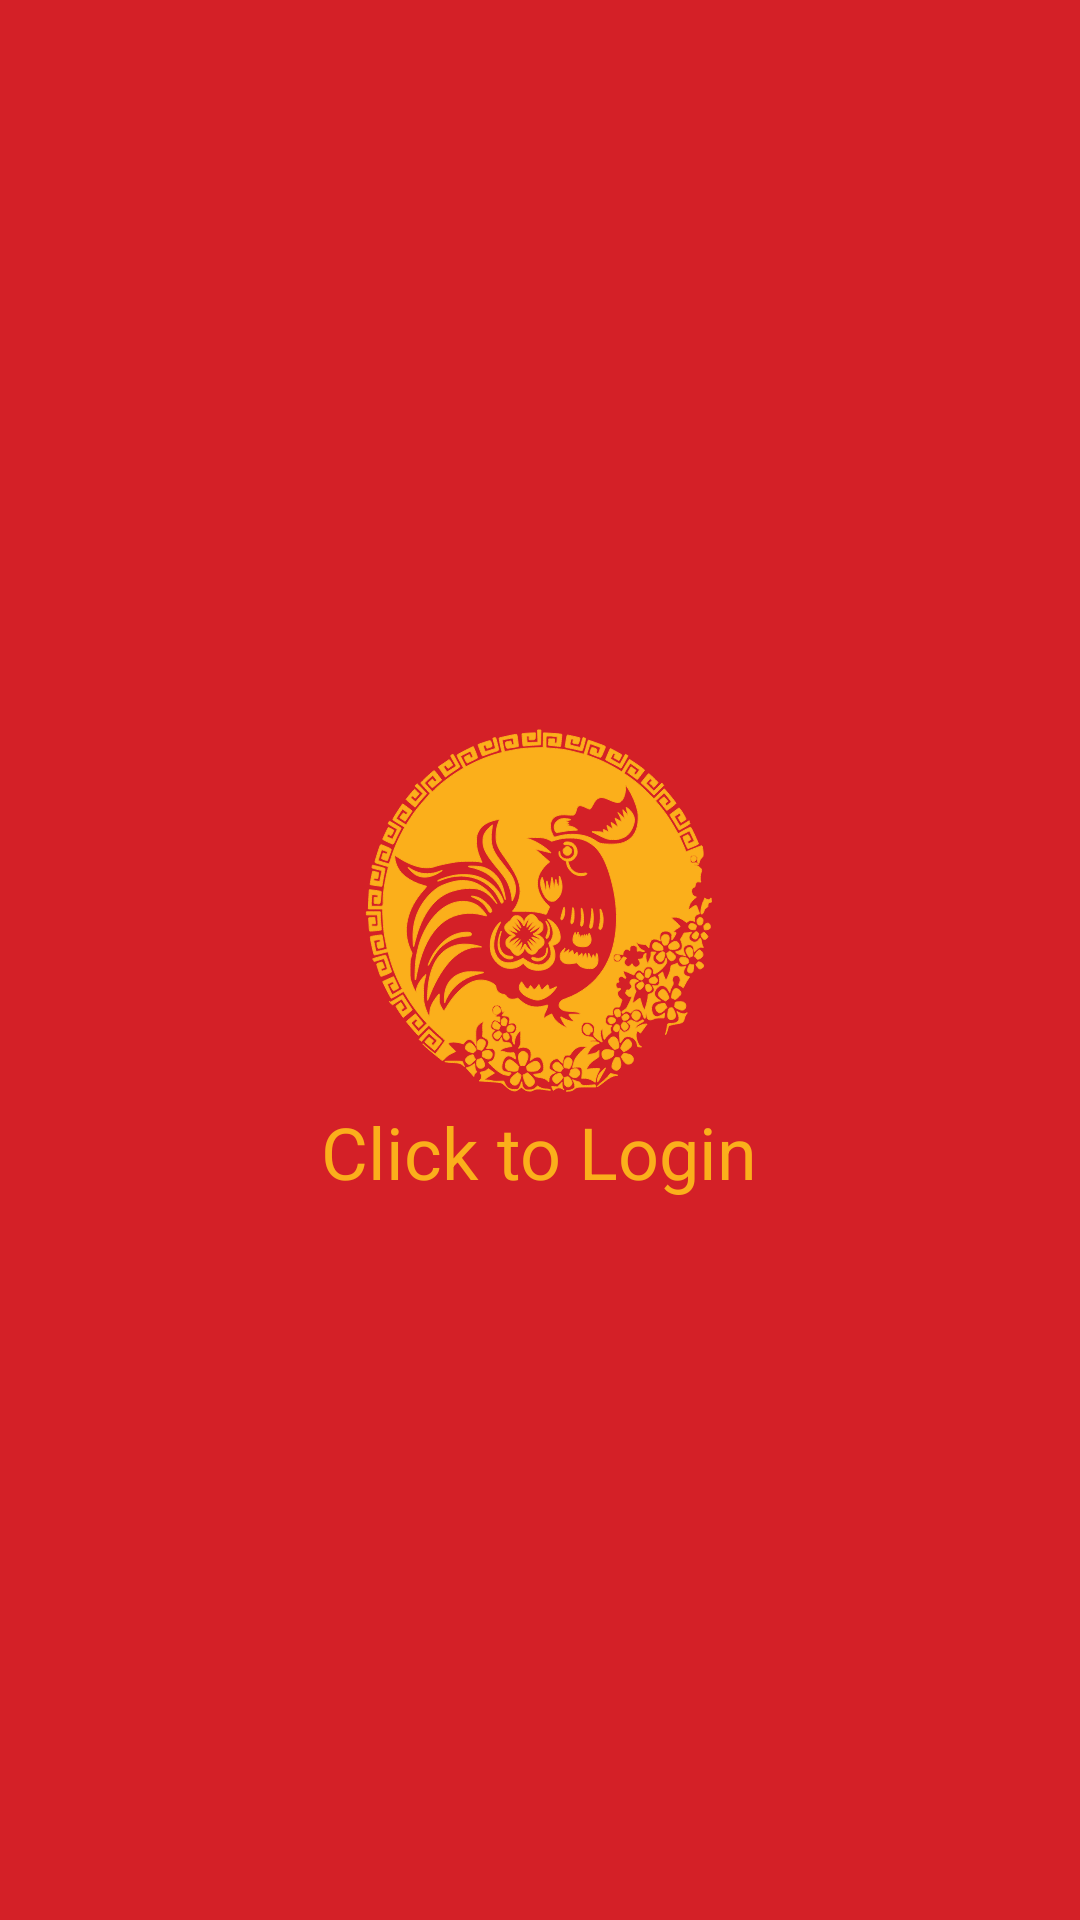

Android layout source for this screen:
<!-- AndroidManifest.xml: application theme AppTheme -->
<!-- res/layout/activity_log_in.xml -->
<?xml version="1.0" encoding="utf-8"?>

<LinearLayout
    xmlns:android="http://schemas.android.com/apk/res/android"
    xmlns:tools="http://schemas.android.com/tools"
    android:id="@+id/activity_log_in"
    android:layout_width="match_parent"
    android:layout_height="match_parent"
    android:orientation="vertical"
    android:paddingBottom="@dimen/activity_vertical_margin"
    android:paddingLeft="@dimen/activity_horizontal_margin"
    android:paddingRight="@dimen/activity_horizontal_margin"
    android:paddingTop="@dimen/activity_vertical_margin"
    android:background="@color/colorPrimary"
    android:gravity="center"
    tools:context="com.Yinghao.dingy.dribbleinseason.views.LogInActivity"
    >


    <ImageButton
        android:id="@+id/season_image_button"
        android:layout_width="128dp"
        android:layout_height="128dp"
        android:scaleType="centerCrop"
        android:src="@drawable/ic_login"
        android:background="@null" />

    <TextView
        android:id="@+id/season_text_view"
        android:layout_width="wrap_content"
        android:layout_height="wrap_content"
        android:textSize="24dp"
        android:textColor="@color/colorPrimaryDark"
        android:text="@string/login_button_text"/>

</LinearLayout>
<!-- resources referenced by this layout -->
<resources>
  <color name="colorPrimary">#D42027</color>
  <color name="colorPrimaryDark">#FBAF1B</color>
  <dimen name="activity_horizontal_margin">16dp</dimen>
  <dimen name="activity_vertical_margin">16dp</dimen>
  <!-- drawable ic_login: vector/xml drawable (drawable, 61326 chars, omitted) -->
  <string name="login_button_text">Click to Login</string>
  <style name="AppTheme" parent="Theme.AppCompat.Light.NoActionBar">
          
          <item name="colorPrimary">@color/colorPrimary</item>
          <item name="colorPrimaryDark">@color/colorPrimary</item>
          <item name="colorAccent">@color/colorAccent</item>
      </style>
  <color name="colorAccent">#D42027</color>
</resources>
